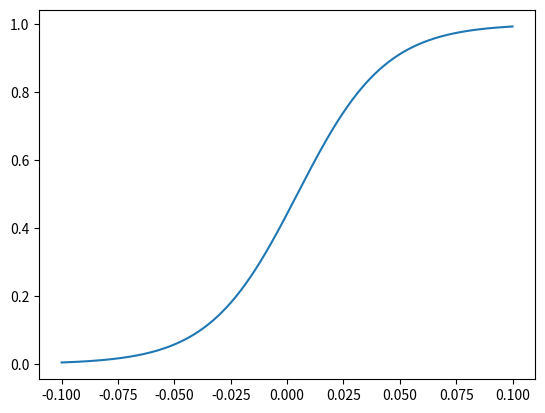

Recreate this plot in Python.
# Neural Network (1-nill-1) #
# Cross Entropy Cost Function
# Check if the Number is greater than zero OR not 

#______________________________

import numpy as np
from numpy import exp , sin , cos , tan , pi , log
import matplotlib.pyplot as plt

print('## Neural Network Training Results at the end of each Training Batch ##')

#______________________________

w = 0.1 # initial value of weight which will be improved
b = 0.1 #initial value of bias which will be improved

# Defining Sigmoid Function
def sig(z):
	y=(1+exp(-z))**(-1)
	return y

#Defining Derivative of Sigmoid Function
def dsig(z):
	y=(exp(-z))*(1+exp(-z))**(-2)
	return y

#______________________________

# Function which improves the values of weight and bias by Gradient Descent and Backpropagation Method 

def improve(a,t,w,b):
	z=w*a+b
	x=sig(z)-t
	gw=x*a  # gradient of cost function in direction of w
	gb=x  # gradient of cost function in direction of b
	return gw,gb

#______________________________

# Training Data
m=100000 #Number of Training Data Points
X=np.zeros(m) #Matrix Containing Test Numbers
Y=np.zeros(m) #Matrix Containing Truth Values 

for i in range(m):
	X[i]=((-1)**np.random.randint(1,1000))*np.random.rand()
	if X[i] > 0 :
		Y[i]=1
	else :
		Y[i]=0

#______________________________

#Stochastic Gradient Descent Method
	
n=len(X)
N=1000 # Number of Batches
for j in range(N):
	gw0=0
	gb0=0
	cost0=0
	for i in range(j*int(n*N**(-1)),(j+1)*int(n*N**(-1))):
		#Applying Gradient Descent for each test data and then taking average of gradient w and gradient b
		a=X[i]
		t=Y[i]
		z=w*a+b
		alpha,beta=improve(a,t,w,b)
		gw0=gw0+alpha
		gb0=gb0+beta
		cost0=cost0-(t*log(sig(z))+(1-t)*log(1-sig(z)))
	gw=gw0*(int(n*N**(-1)))**(-1)
	gb=gb0*(int(n*N**(-1)))**(-1)
	cost=cost0*(int(n*N**(-1)))**(-1)
	w=w-50*gw
	b=b-50*gb
	print('\nw is : ' , w)
	print('b is : ' , b)
	print('cost is : ' , cost)
		
#______________________________

p=3
Input=np.linspace(-0.1,0.1,2000)
z=w*Input+b
A=sig(z)
plt.plot(Input,A)
plt.show()

#p=3
#while p > 2 :
#	x=float(input('\nEnter the number you want to check : '))
#	z=w*x+b
#	A=sig(z)
#	print('\nValue of Activation for the output Neuron is : ',A)
#	if A < 0.1 :
#		print('\nThe number is less than zero !')
#	elif A> 0.9 :
#		print('\nThe number is greater than zero !')
#	else :
#		print ('\nYem kyam ho rhan haim : Unable to decide !')
